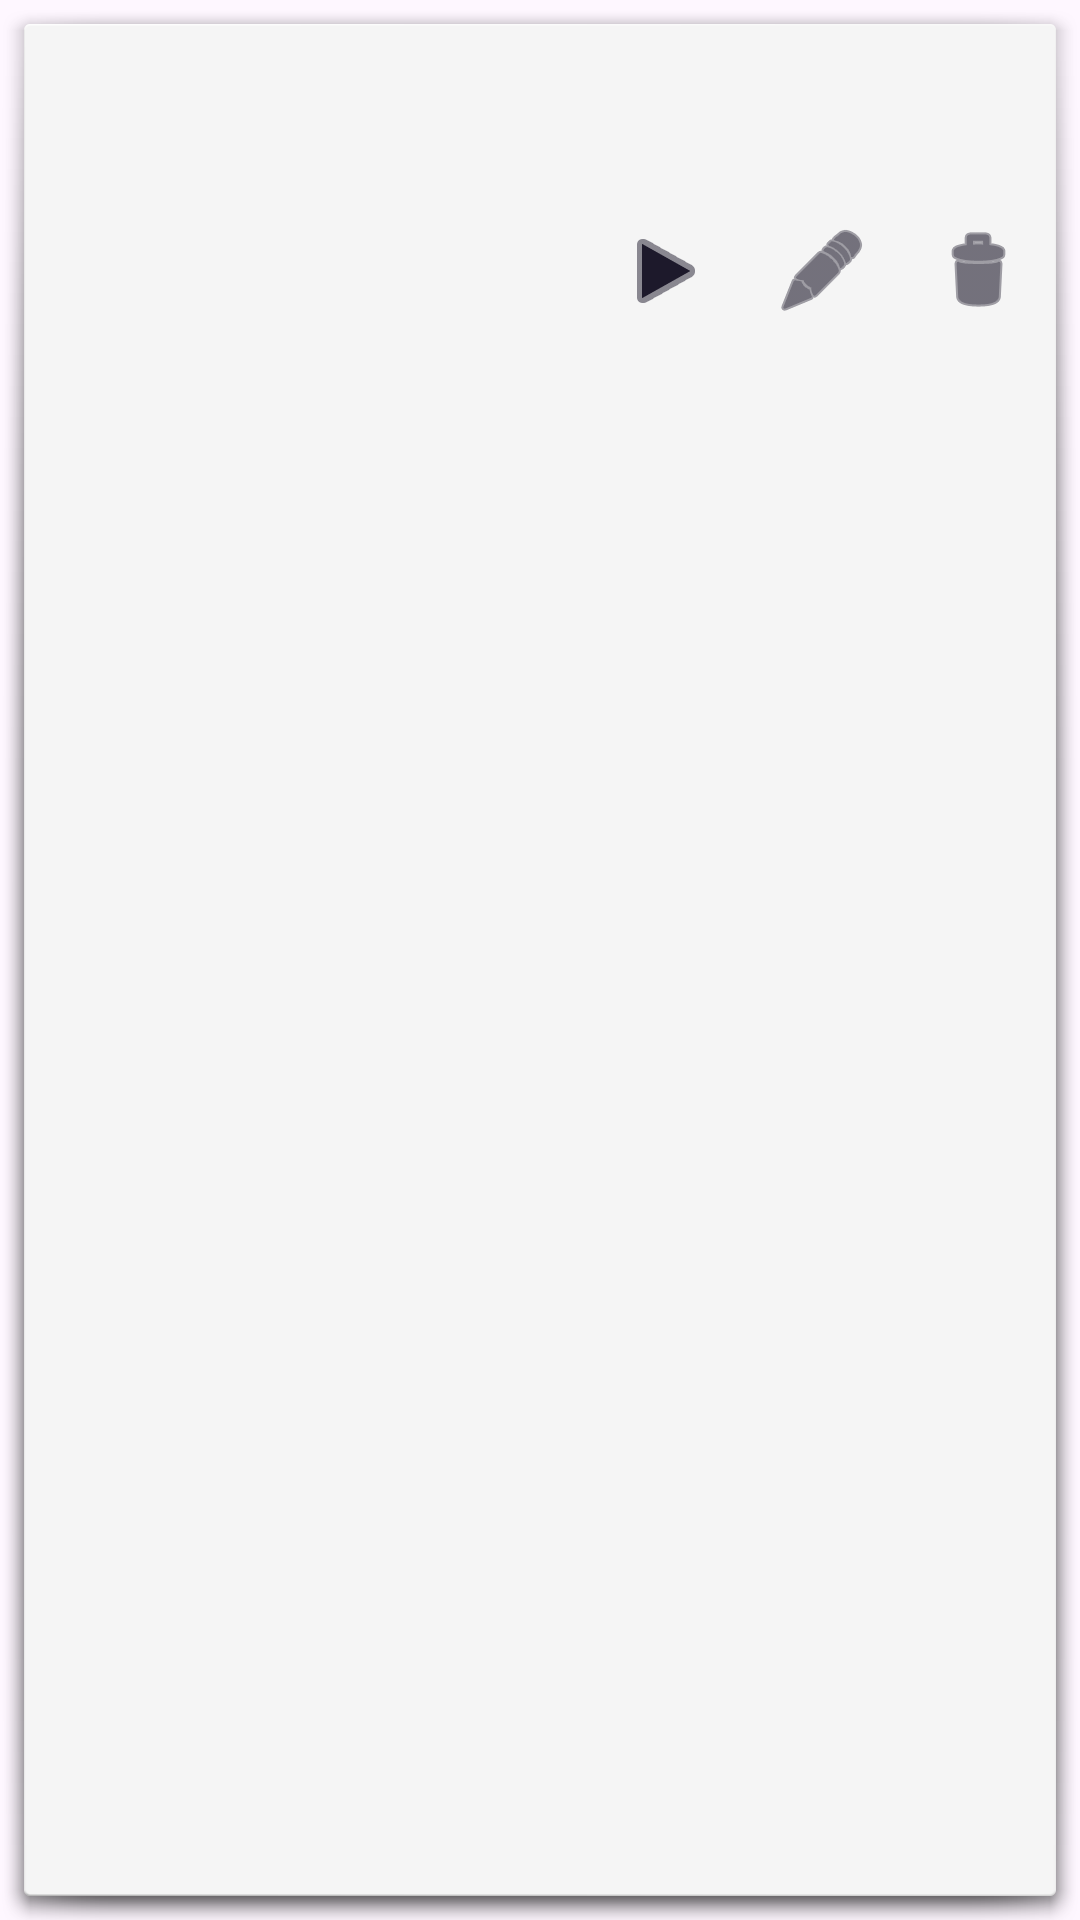

Layout XML and referenced resources for this Android screen:
<!-- AndroidManifest.xml: application theme Theme.DictionaryApk -->
<!-- res/layout/fragment_word_selected_db.xml -->
<?xml version="1.0" encoding="utf-8"?>
<LinearLayout xmlns:android="http://schemas.android.com/apk/res/android"
              android:layout_width="match_parent"
              android:layout_height="wrap_content"
              android:orientation="vertical"
              android:background="@drawable/word_background">

    <TextView
            android:id="@+id/content"
            android:layout_width="match_parent"
            android:layout_height="wrap_content"
            android:layout_margin="@dimen/text_margin"
            android:textAppearance="?attr/textAppearanceListItem"
            android:layout_gravity="center_vertical"
            android:gravity="start|center_vertical"
            android:textAlignment="viewStart"/>
    <LinearLayout
            android:orientation="horizontal"
            android:layout_width="wrap_content"
            android:layout_height="wrap_content"
            android:layout_gravity="end">
        <Button
                android:text="@string/action_play_from"
                android:layout_width="wrap_content"
                android:layout_height="wrap_content" android:id="@+id/play_from" android:layout_weight="0"
                style="@style/Widget.DictionaryApk.Button.Icon.FilledTonal"
                android:drawableLeft="@android:drawable/ic_media_play"
                android:layout_gravity="center_vertical"/>
        <Button
                android:text="@string/action_edit"
                android:layout_width="wrap_content"
                android:layout_height="wrap_content" android:id="@+id/action_edit" android:layout_weight="0"
                style="@style/Widget.DictionaryApk.Button.Icon.FilledTonal"
                android:drawableLeft="@android:drawable/ic_menu_edit"
                android:layout_gravity="center_vertical"/>
        <Button
                android:text="@string/action_delete"
                android:layout_width="wrap_content"
                android:layout_height="wrap_content" android:id="@+id/action_delete" android:layout_weight="0"
                style="@style/Widget.DictionaryApk.Button.Icon.FilledTonal"
                android:drawableLeft="@android:drawable/ic_menu_delete"
                android:layout_gravity="center_vertical"/>
    </LinearLayout>
</LinearLayout>
<!-- resources referenced by this layout -->
<resources>
  <dimen name="text_margin">16dp</dimen>
  <string name="action_delete">Delete</string>
  <string name="action_edit">Edit</string>
  <string name="action_play_from">Play from</string>
  <style name="Widget.DictionaryApk.Button.Icon.FilledTonal" parent="Widget.Material3.Button.IconButton.Filled.Tonal">
          <item name="android:textSize">0sp</item>
          <item name="android:drawableTint">?attr/colorOnSecondaryContainer</item>
      </style>
  <style name="Theme.DictionaryApk" parent="Base.Theme.DictionaryApk" />
  <style name="Base.Theme.DictionaryApk" parent="Theme.Material3.DayNight.NoActionBar">
          
          <item name="android:textSize">@dimen/text_size</item>
      </style>
  <dimen name="text_size">18sp</dimen>
</resources>
